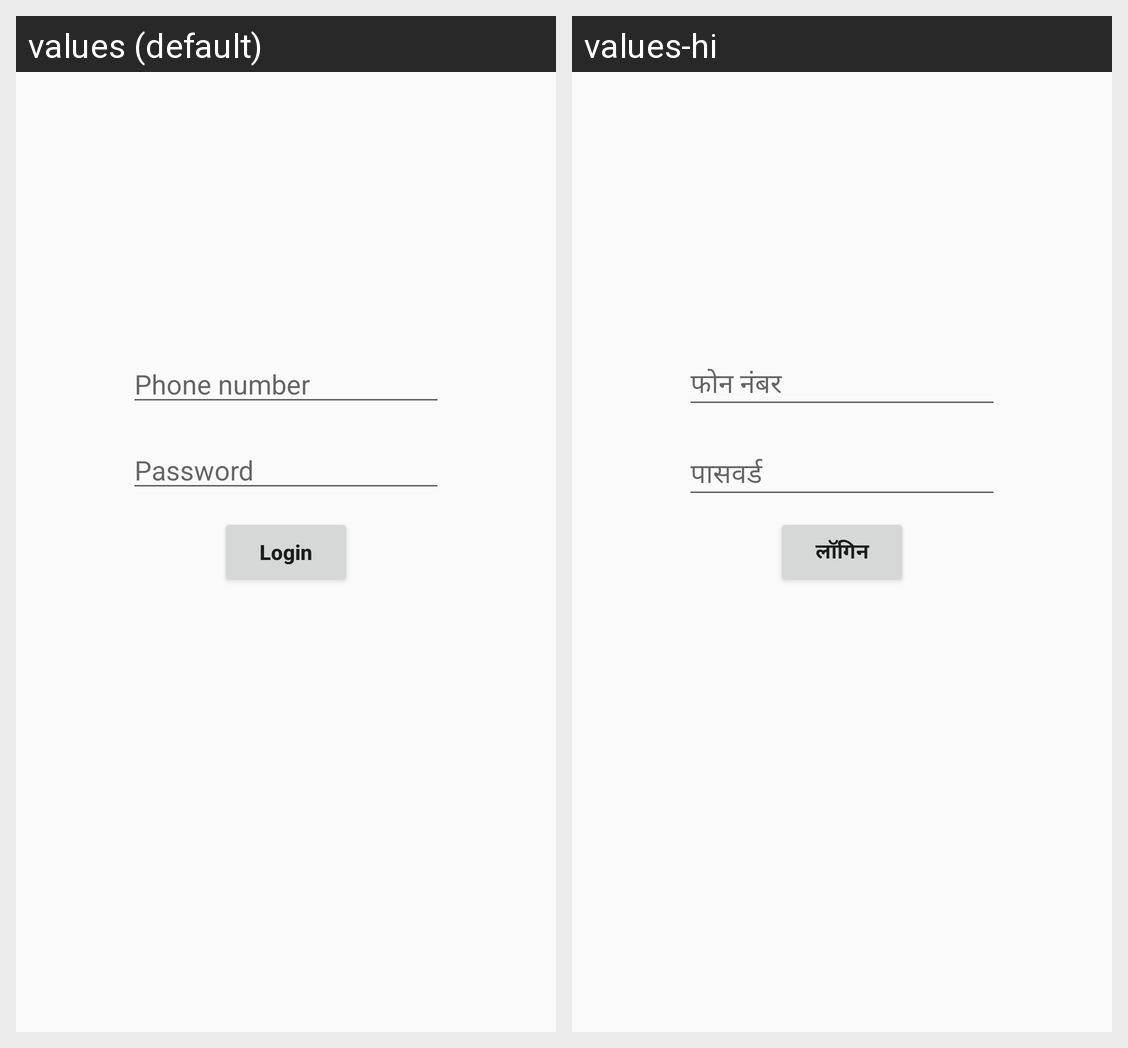

The same Android screen rendered under two of its app's locales, left to right. List the strings drawn on it with the default value and each locale's translation.
Android screen res/layout/activity_login.xml rendered under 2 locales, left to right: values (default), values-hi. Device: Nexus 5 (rendered at 1080×1920; each locale shown at half size, 540×960, under a caption strip naming it); theme Theme.AppCompat.Light.
Strings drawn on this screen, with the default value and each locale's value (text and hints the layout hard-codes, and strings that could not be matched under every locale, appear in the picture but are not listed):

login
  values: Login
  values-hi: लॉगिन

phone_number
  values: Phone number
  values-hi: फोन नंबर

password
  values: Password
  values-hi: पासवर्ड
